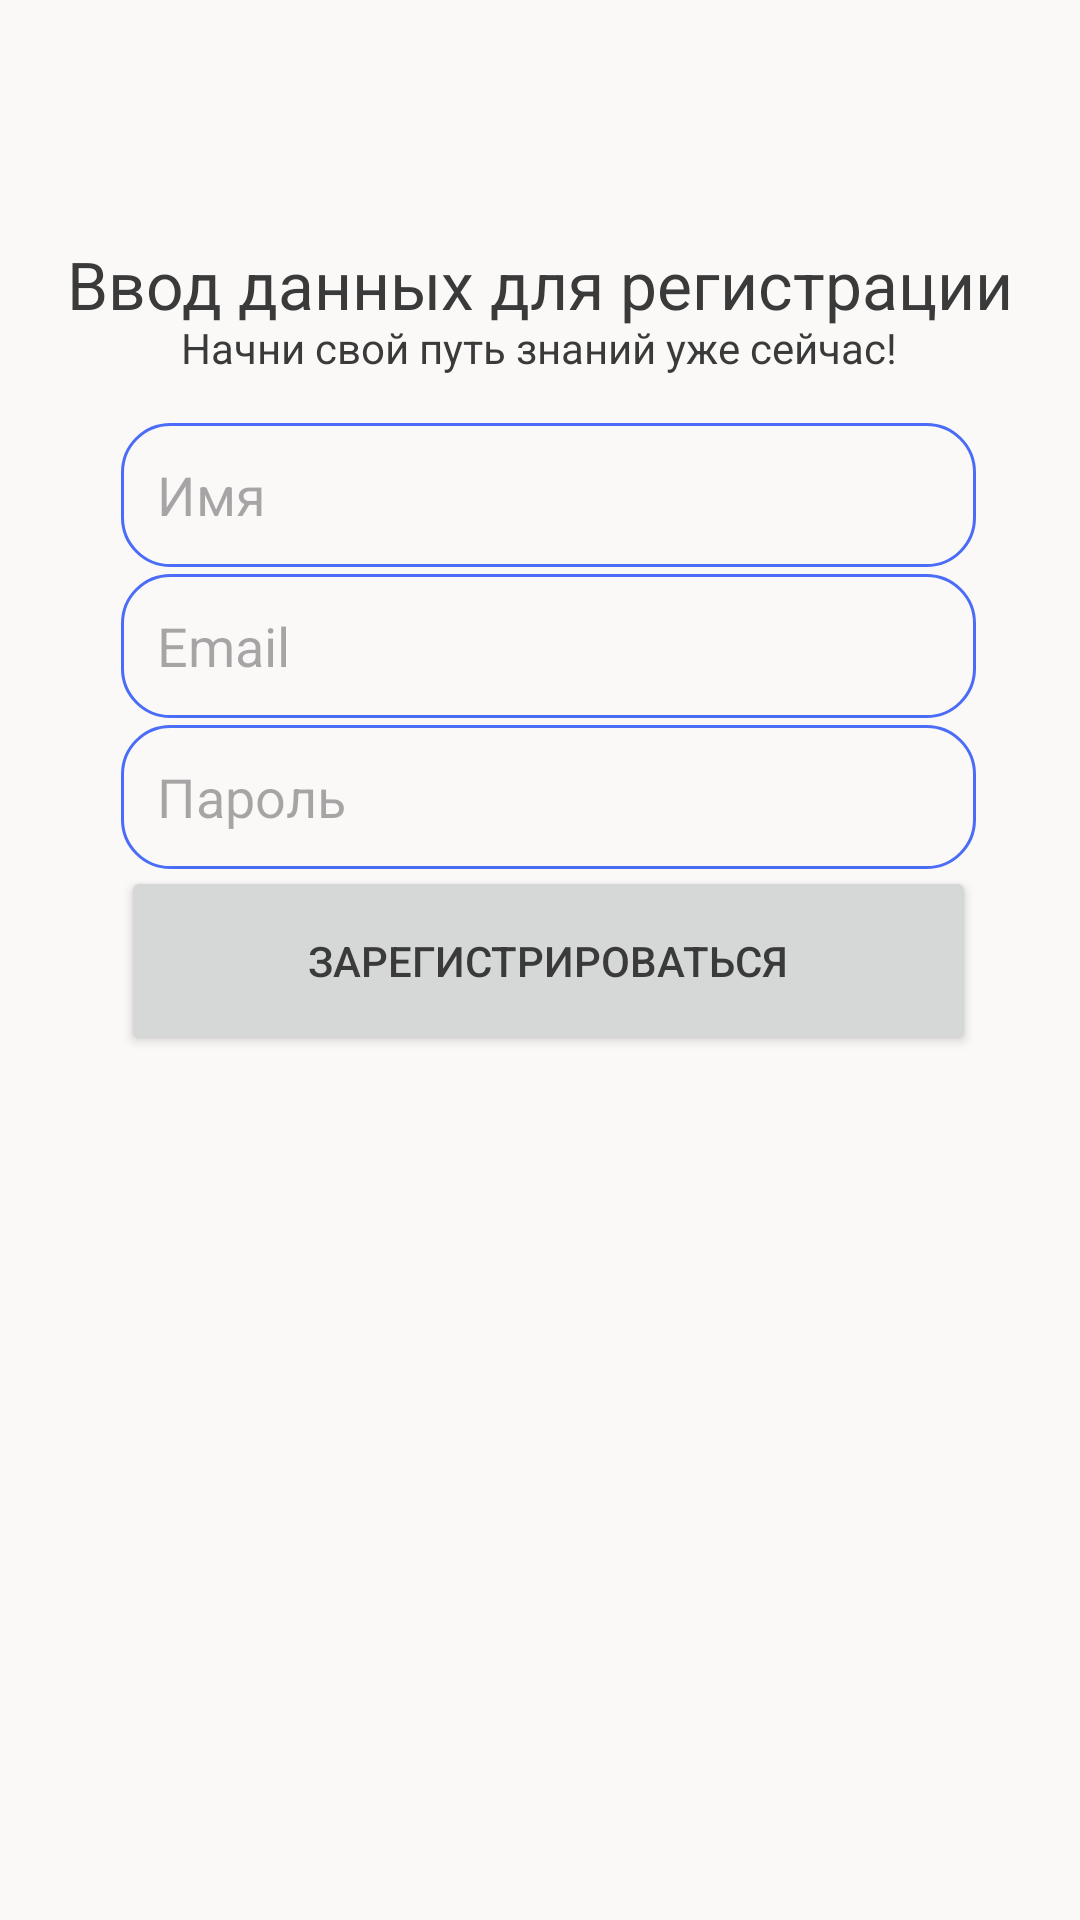

The Android layout XML behind this screen, and the referenced resources:
<!-- AndroidManifest.xml: application theme Theme.EducationalChallenge -->
<!-- res/layout/activity_register.xml -->
<?xml version="1.0" encoding="utf-8"?>
<androidx.constraintlayout.widget.ConstraintLayout xmlns:android="http://schemas.android.com/apk/res/android"
    xmlns:app="http://schemas.android.com/apk/res-auto"
    xmlns:tools="http://schemas.android.com/tools"
    android:id="@+id/main"
    android:layout_width="match_parent"
    android:layout_height="match_parent"
    tools:context=".RegisterActivity">


    <TextView
        android:id="@+id/info_text"
        android:layout_width="339dp"
        android:layout_height="36dp"
        android:gravity="center"
        android:visibility="gone"
        android:text="Пользователеь с таким именем или почтой уже существует!"
        app:layout_constraintBottom_toBottomOf="parent"
        app:layout_constraintEnd_toEndOf="parent"
        app:layout_constraintHorizontal_bias="0.643"
        app:layout_constraintStart_toStartOf="parent"
        app:layout_constraintTop_toTopOf="parent"
        app:layout_constraintVertical_bias="0.566" />

    <TextView
        android:id="@+id/quote_text"
        android:layout_width="wrap_content"
        android:layout_height="wrap_content"
        android:text="Начни свой путь знаний уже сейчас!"
        android:textSize="14sp"
        app:layout_constraintBottom_toBottomOf="parent"
        app:layout_constraintEnd_toEndOf="parent"
        app:layout_constraintHorizontal_bias="0.497"
        app:layout_constraintStart_toStartOf="parent"
        app:layout_constraintTop_toTopOf="parent"
        app:layout_constraintVertical_bias="0.171" />

    <TextView
        android:id="@+id/main_text"
        style="@style/TextAppearance.Material3.TitleLarge"
        android:layout_width="wrap_content"
        android:layout_height="wrap_content"
        android:gravity="center"
        android:text="Ввод данных для регистрации"
        app:layout_constraintBottom_toBottomOf="parent"
        app:layout_constraintEnd_toEndOf="parent"
        app:layout_constraintHorizontal_bias="0.494"
        app:layout_constraintStart_toStartOf="parent"
        app:layout_constraintTop_toTopOf="parent"
        app:layout_constraintVertical_bias="0.131" />

    <Button
        android:id="@+id/register_button"
        android:layout_width="285dp"
        android:layout_height="63dp"
        android:text="Зарегистрироваться"
        app:layout_constraintBottom_toBottomOf="parent"
        app:layout_constraintEnd_toEndOf="parent"
        app:layout_constraintHorizontal_bias="0.539"
        app:layout_constraintStart_toStartOf="parent"
        app:layout_constraintTop_toTopOf="parent" />

    <EditText
        android:id="@+id/username_edit_text"
        android:layout_width="285dp"
        android:layout_height="48dp"
        android:background="@drawable/edittext_background"
        android:ems="10"
        android:hint="Имя"
        android:inputType="text"
        android:padding="12dp"
        app:layout_constraintBottom_toBottomOf="parent"
        app:layout_constraintEnd_toEndOf="parent"
        app:layout_constraintHorizontal_bias="0.539"
        app:layout_constraintStart_toStartOf="parent"
        app:layout_constraintTop_toTopOf="parent"
        app:layout_constraintVertical_bias="0.238" />

    <EditText
        android:id="@+id/email_edit_text"
        android:layout_width="285dp"
        android:layout_height="48dp"
        android:background="@drawable/edittext_background"
        android:ems="10"
        android:hint="Email"
        android:inputType="text"
        android:padding="12dp"
        app:layout_constraintBottom_toBottomOf="parent"
        app:layout_constraintEnd_toEndOf="parent"
        app:layout_constraintHorizontal_bias="0.539"
        app:layout_constraintStart_toStartOf="parent"
        app:layout_constraintTop_toTopOf="parent"
        app:layout_constraintVertical_bias="0.323" />

    <EditText
        android:id="@+id/password_edit_text"
        android:layout_width="285dp"
        android:layout_height="48dp"
        android:background="@drawable/edittext_background"
        android:ems="10"
        android:hint="Пароль"
        android:inputType="textPassword"
        android:padding="12dp"
        app:layout_constraintBottom_toBottomOf="parent"
        app:layout_constraintEnd_toEndOf="parent"
        app:layout_constraintHorizontal_bias="0.539"
        app:layout_constraintStart_toStartOf="parent"
        app:layout_constraintTop_toTopOf="parent"
        app:layout_constraintVertical_bias="0.408" />

    <ProgressBar
        android:id="@+id/progress_bar"
        style="?android:attr/progressBarStyle"
        android:layout_width="23dp"
        android:layout_height="23dp"
        android:visibility="gone"
        app:layout_constraintBottom_toBottomOf="parent"
        app:layout_constraintEnd_toEndOf="parent"
        app:layout_constraintStart_toStartOf="parent"
        app:layout_constraintTop_toTopOf="parent"
        app:layout_constraintVertical_bias="0.555" />
</androidx.constraintlayout.widget.ConstraintLayout>
<!-- resources referenced by this layout -->
<resources>
  <!-- drawable edittext_background (drawable) -->
  <?xml version="1.0" encoding="utf-8"?>
  <shape xmlns:android="http://schemas.android.com/apk/res/android"
      android:shape="rectangle">
      <stroke android:width="1dp" android:color="#4A6CF7" />
      <corners android:radius="16dp" />
  </shape>
  <style name="Theme.EducationalChallenge" parent="Base.Theme.EducationalChallenge" />
  <style name="Base.Theme.EducationalChallenge" parent="Theme.Material3.DayNight.NoActionBar">
          <item name="colorPrimary">@color/md_theme_light_primary</item>
          <item name="colorOnPrimary">@color/md_theme_light_onPrimary</item>
  
          <item name="colorSecondary">@color/md_theme_light_secondary</item>
          <item name="colorOnSecondary">@color/md_theme_light_onSecondary</item>
  
          <item name="android:colorBackground">@color/md_theme_light_background</item>
          <item name="colorOnBackground">@color/md_theme_light_onBackground</item>
  
          <item name="colorSurface">@color/md_theme_light_surface</item>
          <item name="colorOnSurface">@color/md_theme_light_onSurface</item>
  
          <item name="colorError">@color/md_theme_light_error</item>
          <item name="colorOnError">@color/md_theme_light_onError</item>
  
          <item name="android:textColor">@color/md_theme_light_onBackground</item>
          <item name="android:textColorPrimary">@color/md_theme_light_onBackground</item>
          <item name="android:textColorSecondary">@color/md_theme_light_secondary</item>
  
          <item name="android:statusBarColor" tools:targetApi="l">@color/md_theme_light_primary</item>
          <item name="android:navigationBarColor" tools:targetApi="l">@color/md_theme_light_surface</item>
      </style>
  <color name="md_theme_light_primary">#4A6CF7</color>
  <color name="md_theme_light_onPrimary">#FFFFFF</color>
  <color name="md_theme_light_secondary">#FF8C42</color>
  <color name="md_theme_light_onSecondary">#000000</color>
  <color name="md_theme_light_background">#FAF9F7</color>
  <color name="md_theme_light_onBackground">#3A3A3A</color>
  <color name="md_theme_light_surface">#FFF1E6</color>
  <color name="md_theme_light_onSurface">#3A3A3A</color>
  <color name="md_theme_light_error">#E94B3C</color>
  <color name="md_theme_light_onError">#FFFFFF</color>
</resources>
